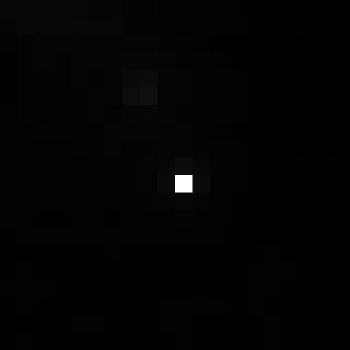

The file beside this chart, header and first rows:
, xmin, ymin, lat, lon, area, perimeter, max_nanowatts, min_nanowatts, moonlight_illumination, clear_sky_confidence, mean_nanowatts
0, 43, 2558, 1.029, 1.029, 1.0, 0.0, 68.22, 0.3219, 11.8, 0.0, 1.043
